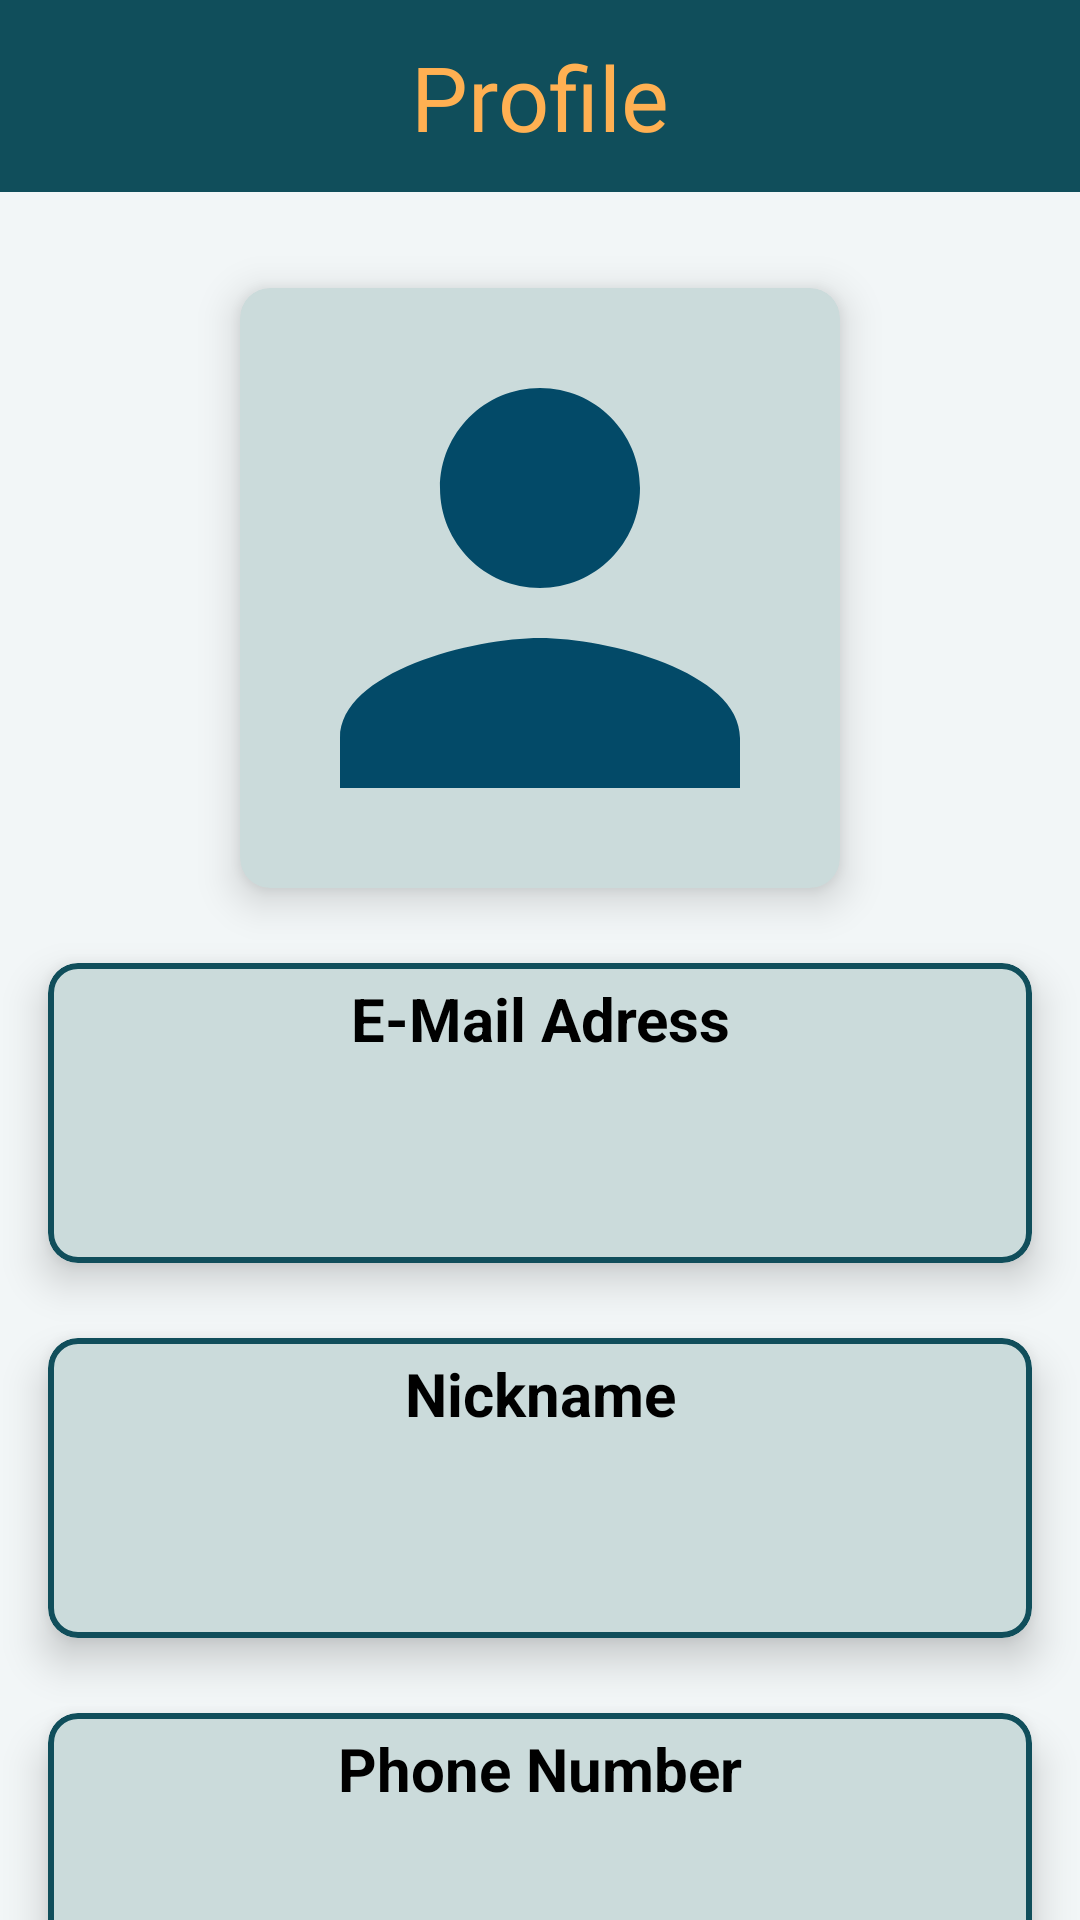

Reconstruct the res/layout file that produces this screen, plus the resources it refers to.
<!-- AndroidManifest.xml: application theme Theme.RickAndMorty -->
<!-- res/layout/fragment_profile.xml -->
<?xml version="1.0" encoding="utf-8"?>
<androidx.constraintlayout.widget.ConstraintLayout xmlns:android="http://schemas.android.com/apk/res/android"
    xmlns:app="http://schemas.android.com/apk/res-auto"
    xmlns:tools="http://schemas.android.com/tools"
    android:layout_width="match_parent"
    android:layout_height="match_parent"
    android:background="@color/aquahaze"
    tools:context=".ui.main.profile.ProfileFragment">


    <androidx.appcompat.widget.Toolbar
        android:id="@+id/toolbarProfile"
        android:layout_width="0dp"
        android:layout_height="wrap_content"
        android:background="@color/eden"
        android:minHeight="?attr/actionBarSize"
        android:theme="?attr/actionBarTheme"
        app:layout_constraintEnd_toEndOf="parent"
        app:layout_constraintHorizontal_bias="0.5"
        app:layout_constraintStart_toStartOf="parent"
        app:layout_constraintTop_toTopOf="parent" />

    <TextView
        android:id="@+id/profileTextView"
        android:layout_width="wrap_content"
        android:layout_height="wrap_content"
        android:fontFamily="@font/pacifico"
        android:text="@string/profile_title_text"
        android:textColor="@color/chardonnay"
        android:textSize="30sp"
        app:layout_constraintBottom_toBottomOf="@+id/toolbarProfile"
        app:layout_constraintEnd_toEndOf="parent"
        app:layout_constraintStart_toStartOf="parent"
        app:layout_constraintTop_toTopOf="parent" />

    <androidx.cardview.widget.CardView
        android:id="@+id/card_view_profile"
        android:layout_width="200dp"
        android:layout_height="200dp"
        android:layout_marginTop="32dp"
        app:cardBackgroundColor="@color/card_background_color"
        app:cardCornerRadius="10dp"
        app:cardElevation="8dp"
        app:layout_constraintEnd_toEndOf="parent"
        app:layout_constraintHorizontal_bias="0.5"
        app:layout_constraintStart_toStartOf="parent"
        app:layout_constraintTop_toBottomOf="@+id/toolbarProfile">

        <ImageView
            android:id="@+id/card_view_image"
            android:layout_width="200dp"
            android:layout_height="200dp"
            android:src="@drawable/baseline_person_24" />
    </androidx.cardview.widget.CardView>

    <com.google.android.material.card.MaterialCardView
        android:id="@+id/card_view_nickname"
        android:layout_width="0dp"
        android:layout_height="100dp"
        android:layout_marginStart="16dp"
        android:layout_marginTop="25dp"
        android:layout_marginEnd="16dp"
        android:backgroundTint="@color/card_background_color"
        app:cardCornerRadius="10dp"
        app:cardElevation="8dp"
        app:layout_constraintEnd_toEndOf="parent"
        app:layout_constraintStart_toStartOf="parent"
        app:layout_constraintTop_toBottomOf="@+id/card_view_profile"
        app:strokeColor="@color/eden"
        app:strokeWidth="2dp">

        <LinearLayout
            android:layout_width="match_parent"
            android:layout_height="match_parent"
            android:orientation="vertical">

            <TextView
                android:id="@+id/tv_email_default"
                android:layout_width="match_parent"
                android:layout_height="wrap_content"
                android:layout_marginTop="5dp"
                android:text="@string/tv_email_adress_profile"
                android:textAlignment="center"
                android:textColor="@color/black"
                android:textSize="20sp"
                android:textStyle="bold" />

            <TextView
                android:id="@+id/tv_email"
                android:layout_width="match_parent"
                android:layout_height="wrap_content"
                android:layout_marginTop="15dp"
                android:textAlignment="center"
                android:textColor="@color/eden"
                android:textSize="20sp"
                android:textStyle="bold"
                tools:text="ardaaisitan@gmail.com" />

            <ProgressBar
                android:id="@+id/progressBar_email"
                android:layout_width="match_parent"
                android:layout_height="wrap_content"

                android:visibility="gone" />
        </LinearLayout>
    </com.google.android.material.card.MaterialCardView>

    <com.google.android.material.card.MaterialCardView
        android:id="@+id/card_view_email"
        android:layout_width="0dp"
        android:layout_height="100dp"
        android:layout_marginStart="16dp"
        android:layout_marginTop="25dp"
        android:layout_marginEnd="16dp"
        android:backgroundTint="@color/card_background_color"
        app:cardCornerRadius="10dp"
        app:cardElevation="8dp"
        app:layout_constraintEnd_toEndOf="parent"
        app:layout_constraintHorizontal_bias="0.0"
        app:layout_constraintStart_toStartOf="parent"
        app:layout_constraintTop_toBottomOf="@+id/card_view_nickname"
        app:strokeColor="@color/eden"
        app:strokeWidth="2dp">


        <LinearLayout
            android:layout_width="match_parent"
            android:layout_height="match_parent"
            android:orientation="vertical">

            <TextView
                android:id="@+id/tv_nickname_default"
                android:layout_width="match_parent"
                android:layout_height="wrap_content"
                android:layout_marginTop="5dp"
                android:text="@string/tv_nickname_profile"
                android:textAlignment="center"
                android:textColor="@color/black"
                android:textSize="20sp"
                android:textStyle="bold" />

            <TextView
                android:id="@+id/tv_nickname"
                android:layout_width="match_parent"
                android:layout_height="wrap_content"
                android:layout_marginTop="15dp"
                android:textAlignment="center"
                android:textColor="@color/eden"
                android:textSize="20sp"
                android:textStyle="bold"
                tools:text="Arda5599" />

            <ProgressBar
                android:id="@+id/progressBarNickname"
                style="?android:attr/progressBarStyle"
                android:layout_width="match_parent"
                android:layout_height="wrap_content"
                android:visibility="gone" />
        </LinearLayout>

    </com.google.android.material.card.MaterialCardView>

    <com.google.android.material.card.MaterialCardView
        android:id="@+id/card_view_phoneNumber"
        android:layout_width="0dp"
        android:layout_height="100dp"
        android:layout_marginStart="16dp"
        android:layout_marginTop="25dp"
        android:layout_marginEnd="16dp"
        android:backgroundTint="@color/card_background_color"
        app:cardCornerRadius="10dp"
        app:cardElevation="8dp"
        app:layout_constraintEnd_toEndOf="parent"
        app:layout_constraintHorizontal_bias="0.0"
        app:layout_constraintStart_toStartOf="parent"
        app:layout_constraintTop_toBottomOf="@+id/card_view_email"
        app:strokeColor="@color/eden"
        app:strokeWidth="2dp">

        <LinearLayout
            android:layout_width="match_parent"
            android:layout_height="match_parent"
            android:orientation="vertical">

            <TextView
                android:id="@+id/tv_phoneNumber_default"
                android:layout_width="match_parent"
                android:layout_height="wrap_content"
                android:layout_marginTop="5dp"
                android:text="@string/tv_phone_number_profile"
                android:textAlignment="center"
                android:textColor="@color/black"
                android:textSize="20sp"
                android:textStyle="bold" />

            <TextView
                android:id="@+id/tv_phone_number"
                android:layout_width="match_parent"
                android:layout_height="wrap_content"
                android:layout_marginTop="15dp"
                android:textAlignment="center"
                android:textColor="@color/eden"
                android:textSize="20sp"
                android:textStyle="bold"
                tools:text="51111111111" />

            <ProgressBar
                android:id="@+id/progressBarPhoneNumber"
                style="?android:attr/progressBarStyle"
                android:layout_width="match_parent"
                android:layout_height="wrap_content"
                android:visibility="gone" />
        </LinearLayout>
    </com.google.android.material.card.MaterialCardView>

    <Button
        android:id="@+id/btnSignOut"
        android:layout_width="0dp"
        android:layout_height="wrap_content"
        android:layout_marginStart="64dp"
        android:layout_marginTop="48dp"
        android:layout_marginEnd="64dp"
        android:backgroundTint="@color/eden"
        android:text="@string/tv_sign_out_profile"
        android:textColor="@color/chardonnay"
        app:cornerRadius="10dp"
        app:layout_constraintEnd_toEndOf="parent"
        app:layout_constraintHorizontal_bias="0.0"
        app:layout_constraintStart_toStartOf="parent"
        app:layout_constraintTop_toBottomOf="@+id/card_view_phoneNumber" />

    <ImageView
        android:id="@+id/imageView4"
        android:layout_width="wrap_content"
        android:layout_height="wrap_content"
        android:layout_marginStart="16dp"
        android:backgroundTint="#AF2727"
        android:src="@drawable/baseline_logout_24"
        app:layout_constraintBottom_toBottomOf="@+id/btnSignOut"
        app:layout_constraintStart_toStartOf="@+id/btnSignOut"
        app:layout_constraintTop_toTopOf="@+id/btnSignOut" />

</androidx.constraintlayout.widget.ConstraintLayout>
<!-- resources referenced by this layout -->
<resources>
  <color name="aquahaze">#F2F6F7</color>
  <color name="black">#FF000000</color>
  <color name="card_background_color">#CBDBDB</color>
  <color name="chardonnay">#FFB052</color>
  <color name="eden">#104E5B</color>
  <!-- drawable baseline_logout_24 (drawable) -->
  <vector xmlns:android="http://schemas.android.com/apk/res/android" android:autoMirrored="true" android:height="24dp" android:tint="@color/chardonnay" android:viewportHeight="24" android:viewportWidth="24" android:width="24dp">
        
      <path android:fillColor="@android:color/white" android:pathData="M17,7l-1.41,1.41L18.17,11H8v2h10.17l-2.58,2.58L17,17l5,-5zM4,5h8V3H4c-1.1,0 -2,0.9 -2,2v14c0,1.1 0.9,2 2,2h8v-2H4V5z"/>
      
  </vector>
  <!-- drawable baseline_person_24 (drawable) -->
  <vector xmlns:android="http://schemas.android.com/apk/res/android" android:height="24dp" android:tint="#034A68" android:viewportHeight="24" android:viewportWidth="24" android:width="24dp">
        
      <path android:fillColor="@android:color/white" android:pathData="M12,12c2.21,0 4,-1.79 4,-4s-1.79,-4 -4,-4 -4,1.79 -4,4 1.79,4 4,4zM12,14c-2.67,0 -8,1.34 -8,4v2h16v-2c0,-2.66 -5.33,-4 -8,-4z"/>
      
  </vector>
  <string name="profile_title_text">Profile</string>
  <string name="tv_email_adress_profile">E-Mail Adress</string>
  <string name="tv_nickname_profile">Nickname</string>
  <string name="tv_phone_number_profile">Phone Number</string>
  <string name="tv_sign_out_profile">SIGN OUT</string>
  <style name="Theme.RickAndMorty" parent="Base.Theme.RickAndMorty" />
  <style name="Base.Theme.RickAndMorty" parent="Theme.Material3.DayNight.NoActionBar">
          
          
          <item name="android:statusBarColor">@color/eden</item>
      </style>
</resources>
